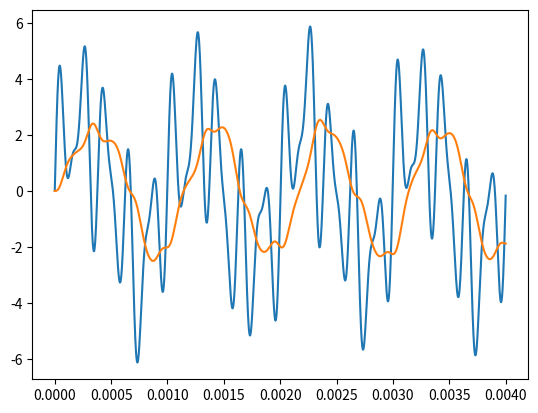

Reproduce this figure in Python.
#!/usr/bin/env python3
# -*- coding: utf-8 -*-
"""
Created on Fri Oct 29 09:02:35 2021

[redacted]
"""

import matplotlib.pyplot as plt;
import numpy  as np

import scipy.signal as sg

wn = 2*np.pi *1.5e3
num, den = sg.butter(2,wn,btype="low", analog=True, output="ba")

t = np.linspace(0,4e-3,2000)

signal = 2.5*np.sin(2*np.pi*1e3*t) +  2.5*np.sin(2*np.pi*5e3*t) + 1.25*np.sin(2*np.pi*8e3*t) + 0.55*np.sin(15*1e3*t)

t1,x1,y1 = sg.lsim((num,den), U=signal, T=t)

plt.plot(t,signal,t1,x1)
plt.show()
